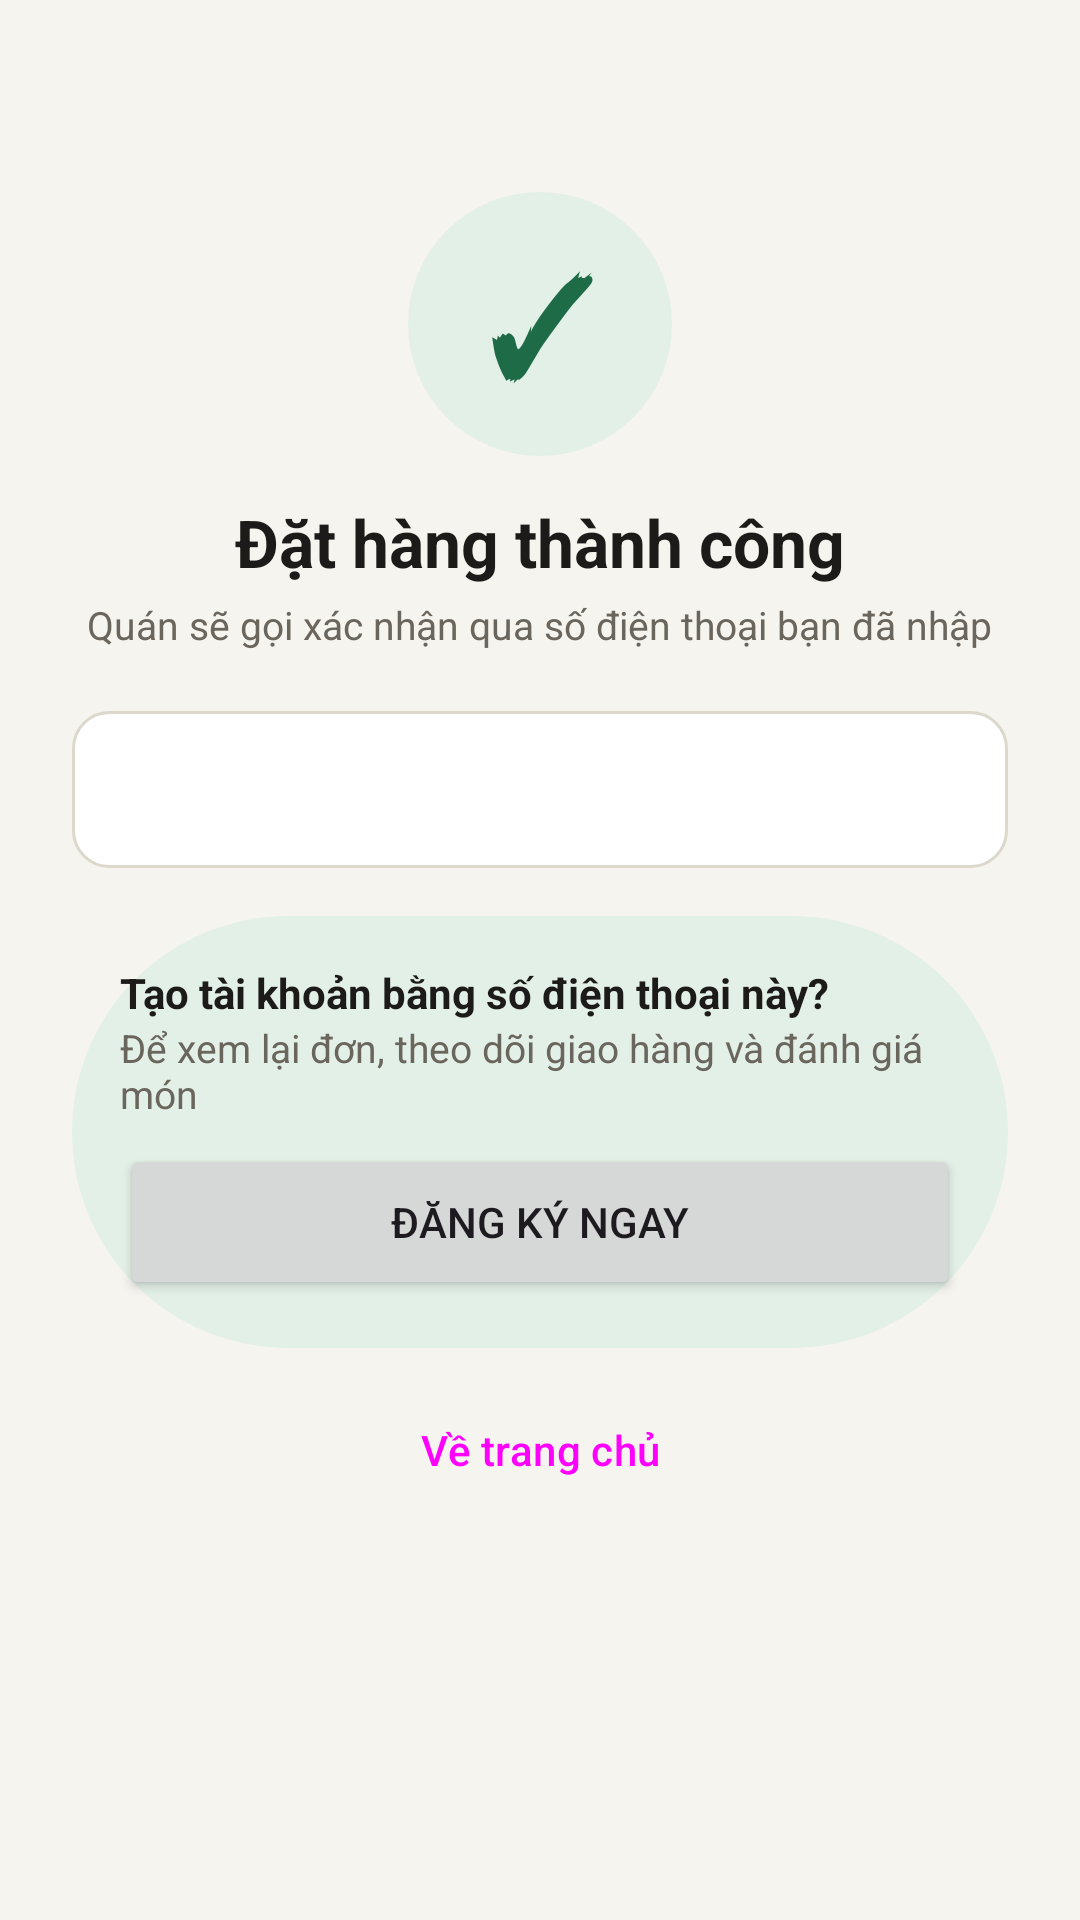

Write the Android layout XML for this screen, with the resource values it uses.
<!-- AndroidManifest.xml: application theme Theme.DoAnAppGiaodoan -->
<!-- res/layout/activity_order_success.xml -->
<?xml version="1.0" encoding="utf-8"?>
<ScrollView xmlns:android="http://schemas.android.com/apk/res/android"
    android:layout_width="match_parent" android:layout_height="match_parent"
    android:background="@color/bg" android:fitsSystemWindows="true">
    <LinearLayout android:layout_width="match_parent" android:layout_height="wrap_content"
        android:gravity="center_horizontal" android:orientation="vertical" android:padding="24dp">
        <TextView android:layout_width="88dp" android:layout_height="88dp" android:layout_marginTop="40dp"
            android:background="@drawable/bg_badge" android:gravity="center" android:text="✓"
            android:textColor="@color/primary" android:textSize="44sp" android:textStyle="bold" />
        <TextView android:layout_width="wrap_content" android:layout_height="wrap_content" android:layout_marginTop="14dp"
            android:text="Đặt hàng thành công" android:textColor="@color/ink" android:textSize="22sp" android:textStyle="bold" />
        <TextView style="@style/Muted" android:layout_width="wrap_content" android:layout_height="wrap_content"
            android:layout_marginTop="4dp" android:gravity="center" android:text="Quán sẽ gọi xác nhận qua số điện thoại bạn đã nhập" />
        <TextView android:id="@+id/tvInfo" android:layout_width="match_parent" android:layout_height="wrap_content"
            android:layout_marginTop="20dp" android:background="@drawable/bg_card" android:lineSpacingExtra="4dp"
            android:padding="16dp" android:textColor="@color/ink" android:textSize="15sp" />
        <LinearLayout android:id="@+id/registerBox" android:layout_width="match_parent" android:layout_height="wrap_content"
            android:layout_marginTop="16dp" android:background="@drawable/bg_badge" android:orientation="vertical" android:padding="16dp">
            <TextView android:layout_width="wrap_content" android:layout_height="wrap_content"
                android:text="Tạo tài khoản bằng số điện thoại này?" android:textColor="@color/ink" android:textStyle="bold" />
            <TextView style="@style/Muted" android:layout_width="wrap_content" android:layout_height="wrap_content"
                android:text="Để xem lại đơn, theo dõi giao hàng và đánh giá món" />
            <Button android:id="@+id/btnRegister" android:layout_width="match_parent" android:layout_height="52dp"
                android:layout_marginTop="8dp" android:text="Đăng ký ngay" />
        </LinearLayout>
        <Button android:id="@+id/btnHome" style="@style/Widget.Material3.Button.TextButton"
            android:layout_width="match_parent" android:layout_height="52dp" android:layout_marginTop="8dp" android:text="Về trang chủ" />
    </LinearLayout>
</ScrollView>
<!-- resources referenced by this layout -->
<resources>
  <color name="bg">#F6F4EF</color>
  <color name="ink">#1C1B19</color>
  <color name="primary">#1E6B47</color>
  <!-- drawable bg_badge (drawable) -->
  <shape xmlns:android="http://schemas.android.com/apk/res/android">
      <solid android:color="@color/primary_light" />
      <corners android:radius="99dp" />
  </shape>
  <!-- drawable bg_card (drawable) -->
  <shape xmlns:android="http://schemas.android.com/apk/res/android">
      <solid android:color="@color/card" />
      <corners android:radius="12dp" />
      <stroke android:width="1dp" android:color="@color/line" />
  </shape>
  <style name="Muted">
          <item name="android:textSize">13sp</item>
          <item name="android:textColor">@color/muted</item>
      </style>
  <style name="Theme.DoAnAppGiaodoan" parent="Base.Theme.DoAnAppGiaodoan" />
  <color name="primary_light">#E3F0E8</color>
  <color name="card">#FFFFFF</color>
  <color name="line">#DDD8CC</color>
  <color name="muted">#6A665D</color>
  <style name="Base.Theme.DoAnAppGiaodoan" parent="Theme.Material3.Light.NoActionBar">
          <item name="colorPrimary">@color/primary</item>
          <item name="colorOnPrimary">@color/white</item>
          <item name="colorPrimaryContainer">@color/primary_light</item>
          <item name="colorOnPrimaryContainer">@color/primary_dark</item>
          <item name="colorSecondary">@color/primary</item>
          <item name="android:colorBackground">@color/bg</item>
          <item name="colorSurface">@color/white</item>
          <item name="android:windowLightStatusBar">true</item>
      </style>
  <color name="white">#FFFFFFFF</color>
  <color name="primary_dark">#14502F</color>
</resources>
